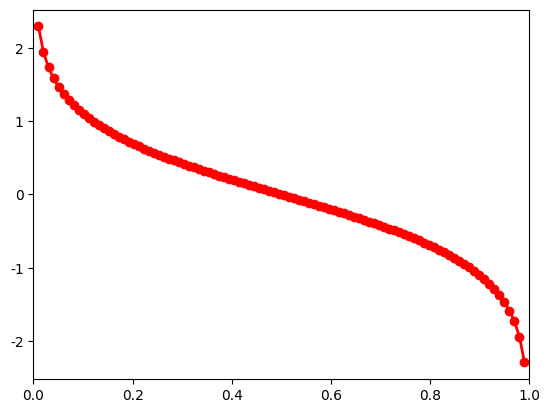

Recreate this plot in Python. (Note: this script raises an exception after producing the figure.)
#!/usr/bin/python
# -*- coding:utf-8 -*-

import operator
import numpy as np
import matplotlib.pyplot as plt
import matplotlib as mpl
from functools import reduce


if __name__ == "__main__":
    n = 100
    x = np.linspace(0, 1, 100,endpoint=True)
    print(x)
    y = 1/2*np.log((1-x)/x)
    mpl.rcParams[u'font.sans-serif'] = u'SimHei'
    mpl.rcParams[u'axes.unicode_minus'] = False
    plt.figure(facecolor='w')
    plt.plot(x, y, 'ro-', lw=2)
    plt.xlim(0,1)
    # plt.ylim(-3, 3)
    plt.grid(b=True)
    plt.show()
